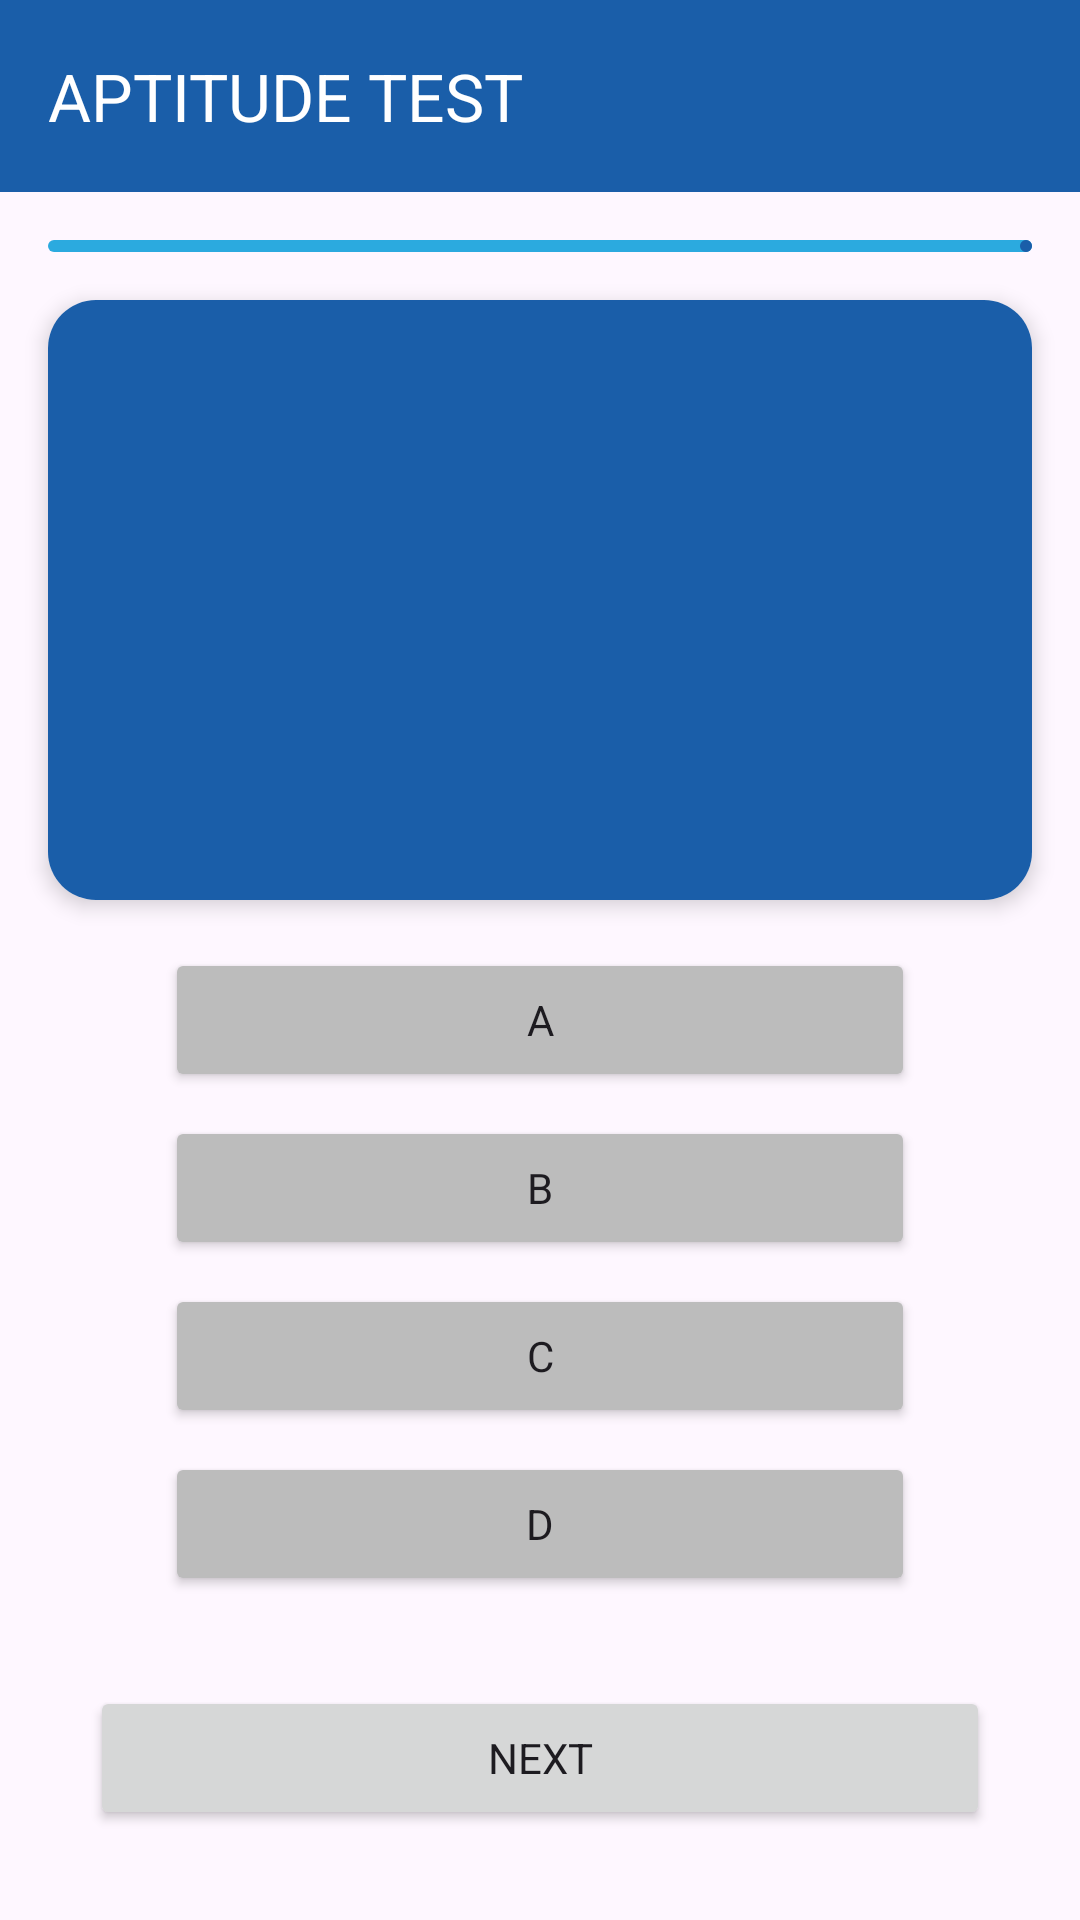

Layout XML and referenced resources for this Android screen:
<!-- AndroidManifest.xml: application theme Theme.Knowy -->
<!-- res/layout/activity_aptitude_test.xml -->
<?xml version="1.0" encoding="utf-8"?>
<androidx.constraintlayout.widget.ConstraintLayout xmlns:android="http://schemas.android.com/apk/res/android"
    xmlns:app="http://schemas.android.com/apk/res-auto"
    xmlns:tools="http://schemas.android.com/tools"
    android:id="@+id/aptitude_test_activity"
    android:layout_width="match_parent"
    android:layout_height="match_parent"
    tools:context=".ui.test.aptitude.testview.AptitudeTestActivity">

    <com.google.android.material.appbar.AppBarLayout
        android:id="@+id/appBarLayout"
        android:layout_width="match_parent"
        android:layout_height="wrap_content"
        android:background="@color/blue"
        app:layout_constraintEnd_toEndOf="parent"
        app:layout_constraintStart_toStartOf="parent"
        app:layout_constraintTop_toTopOf="parent">

        <androidx.appcompat.widget.Toolbar
            android:id="@+id/topAppBar"
            android:layout_width="match_parent"
            android:layout_height="?attr/actionBarSize"
            app:title="APTITUDE TEST"
            app:titleTextColor="@color/white" />
    </com.google.android.material.appbar.AppBarLayout>

    <com.google.android.material.progressindicator.LinearProgressIndicator
        android:id="@+id/progress_bar"
        android:layout_width="0dp"
        android:layout_height="wrap_content"
        android:layout_marginStart="16dp"
        android:layout_marginTop="16dp"
        android:layout_marginEnd="16dp"
        app:layout_constraintEnd_toEndOf="parent"
        app:layout_constraintStart_toStartOf="parent"
        app:layout_constraintTop_toBottomOf="@+id/appBarLayout"
        tools:progress="40" />

    <androidx.cardview.widget.CardView
        android:id="@+id/card_question"
        android:layout_width="match_parent"
        android:layout_height="wrap_content"
        android:layout_margin="16dp"
        app:cardCornerRadius="16dp"
        app:cardElevation="4dp"
        app:layout_constraintTop_toBottomOf="@+id/progress_bar"
        tools:layout_editor_absoluteX="16dp">

        <androidx.constraintlayout.widget.ConstraintLayout
            android:layout_width="match_parent"
            android:layout_height="200dp"
            android:background="@color/blue"
            android:padding="16dp">

            <ImageView
                android:id="@+id/img_question"
                android:layout_width="wrap_content"
                android:layout_height="wrap_content"
                android:contentDescription="@string/image_question"
                app:layout_constraintBottom_toBottomOf="parent"
                app:layout_constraintEnd_toEndOf="parent"
                app:layout_constraintStart_toStartOf="parent"
                app:layout_constraintTop_toTopOf="parent"
                tools:src="@tools:sample/avatars" />

        </androidx.constraintlayout.widget.ConstraintLayout>

    </androidx.cardview.widget.CardView>

    <Button
        android:id="@+id/btn_answer_1"
        android:layout_width="250dp"
        android:layout_height="wrap_content"
        android:layout_marginTop="16dp"
        android:backgroundTint="@color/gray"
        android:text="@string/answer_a"
        app:layout_constraintEnd_toEndOf="@+id/card_question"
        app:layout_constraintStart_toStartOf="@+id/card_question"
        app:layout_constraintTop_toBottomOf="@+id/card_question" />

    <Button
        android:id="@+id/btn_answer_2"
        android:layout_width="250dp"
        android:layout_height="wrap_content"
        android:layout_marginTop="8dp"
        android:backgroundTint="@color/gray"
        android:text="@string/answer_b"
        app:layout_constraintEnd_toEndOf="@+id/btn_answer_1"
        app:layout_constraintStart_toStartOf="@+id/btn_answer_1"
        app:layout_constraintTop_toBottomOf="@+id/btn_answer_1" />

    <Button
        android:id="@+id/btn_answer_3"
        android:layout_width="250dp"
        android:layout_height="wrap_content"
        android:layout_marginTop="8dp"
        android:backgroundTint="@color/gray"
        android:text="@string/answer_c"
        app:layout_constraintEnd_toEndOf="@+id/btn_answer_2"
        app:layout_constraintStart_toStartOf="@+id/btn_answer_2"
        app:layout_constraintTop_toBottomOf="@+id/btn_answer_2" />

    <Button
        android:id="@+id/btn_answer_4"
        android:layout_width="250dp"
        android:layout_height="wrap_content"
        android:layout_marginTop="8dp"
        android:backgroundTint="@color/gray"
        android:text="@string/answer_d"
        app:layout_constraintEnd_toEndOf="@+id/btn_answer_3"
        app:layout_constraintStart_toStartOf="@+id/btn_answer_3"
        app:layout_constraintTop_toBottomOf="@+id/btn_answer_3" />

    <Button
        android:id="@+id/btn_next"
        android:layout_width="300dp"
        android:layout_height="wrap_content"
        android:text="@string/next"
        app:layout_constraintBottom_toBottomOf="parent"
        app:layout_constraintEnd_toEndOf="parent"
        app:layout_constraintStart_toStartOf="parent"
        app:layout_constraintTop_toBottomOf="@+id/btn_answer_4" />

</androidx.constraintlayout.widget.ConstraintLayout>
<!-- resources referenced by this layout -->
<resources>
  <color name="blue">#1A5EA9</color>
  <color name="gray">#BCBCBC</color>
  <color name="white">#FFFFFFFF</color>
  <string name="answer_a">A</string>
  <string name="answer_b">B</string>
  <string name="answer_c">C</string>
  <string name="answer_d">D</string>
  <string name="image_question">Image Question</string>
  <string name="next">Next</string>
  <style name="Theme.Knowy" parent="Base.Theme.Knowy" />
  <style name="Base.Theme.Knowy" parent="Theme.Material3.DayNight.NoActionBar">
          
          <item name="fontFamily">@font/poppins</item>
          <item name="colorPrimary">@color/blue</item>
          <item name="colorOnPrimaryContainer">@color/white</item>
  
          <item name="colorContainer">@color/blue</item>
          <item name="colorSecondaryContainer">@color/blue_light</item>
          <item name="colorOnSecondaryContainer">@color/white</item>
  
          <item name="colorSurface">@color/blue</item>
          <item name="colorOnSurfaceVariant">@color/blue</item>
      </style>
  <color name="blue_light">#2BAADF</color>
</resources>
